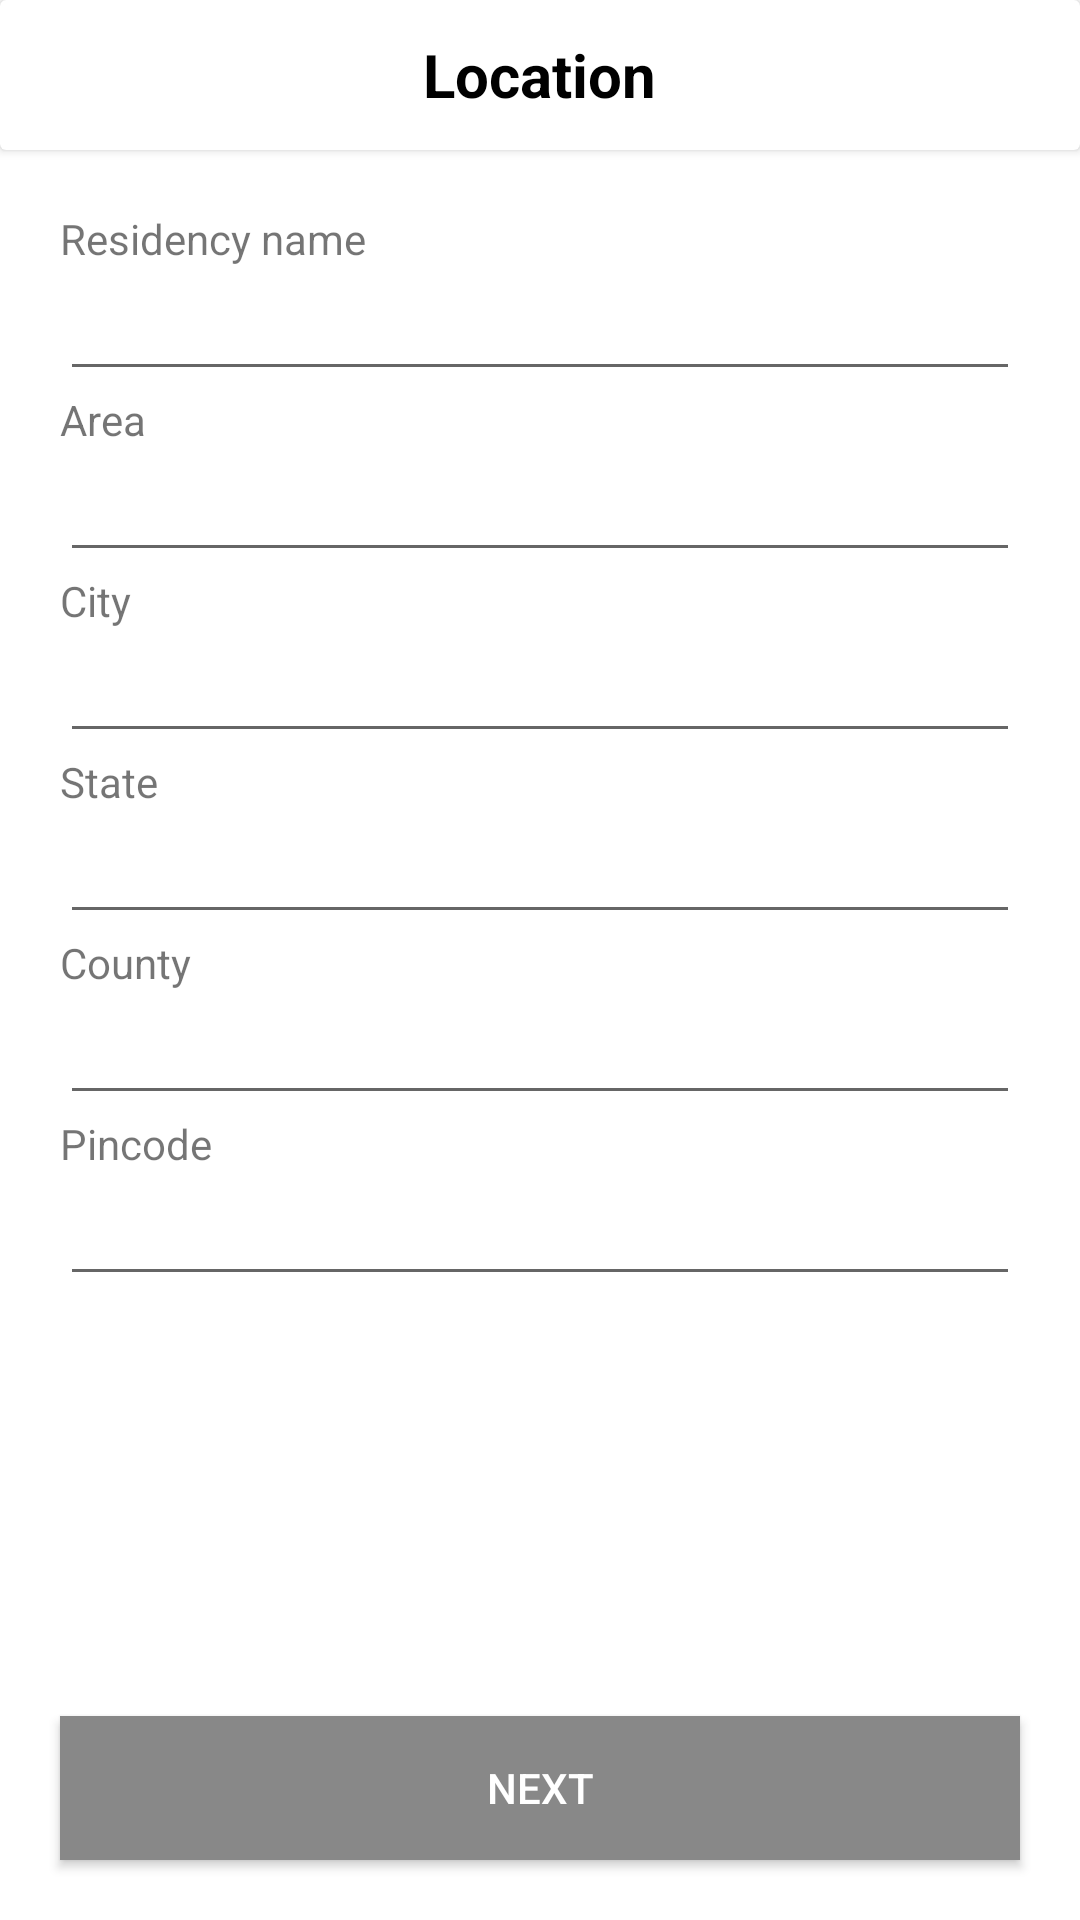

This screen was rendered from an Android layout file. Write that file and the resources it references.
<!-- AndroidManifest.xml: application theme AppTheme -->
<!-- res/layout/activity_rs_resident_info_add.xml -->
<?xml version="1.0" encoding="utf-8"?>
<RelativeLayout xmlns:android="http://schemas.android.com/apk/res/android"
    xmlns:app="http://schemas.android.com/apk/res-auto"
    xmlns:tools="http://schemas.android.com/tools"
    android:layout_width="match_parent"
    android:layout_height="match_parent"
    android:background="@color/white"
    android:orientation="vertical"
    tools:context=".ResidencySecretery.RSResidentInfoAddActivity">

    <LinearLayout
        android:layout_width="match_parent"
        android:layout_height="wrap_content"
        android:orientation="vertical">

        <androidx.cardview.widget.CardView
            android:layout_width="match_parent"
            android:layout_height="50dp">

            <ImageView
                android:layout_width="wrap_content"
                android:layout_height="wrap_content"
                android:layout_gravity="center|start"
                android:layout_marginLeft="20dp"
                android:onClick="back"
                android:src="@drawable/ic_arrow_back_black_24dp" />


            <TextView
                android:layout_width="wrap_content"
                android:layout_height="wrap_content"
                android:layout_gravity="center"
                android:text="@string/location"
                android:textColor="@color/black"
                android:textSize="20dp"
                android:textStyle="bold" />

        </androidx.cardview.widget.CardView>

            <ScrollView
                android:id="@+id/scrollView"
                android:layout_width="fill_parent"
                android:layout_height="fill_parent"
                android:animateLayoutChanges="true"
                android:layout_marginBottom="60dp"
                android:scrollbars="vertical">


                <LinearLayout
                    android:layout_width="match_parent"
                    android:layout_height="wrap_content"
                    android:orientation="vertical">


                    <LinearLayout
                        android:layout_width="match_parent"
                        android:layout_height="match_parent"
                        android:layout_margin="20dp"
                        android:orientation="vertical">


                        <TextView
                            android:layout_width="wrap_content"
                            android:layout_height="match_parent"
                            android:text="@string/residencyname" />

                        <EditText
                            android:id="@+id/et_residencyname"
                            android:layout_width="match_parent"
                            android:layout_height="wrap_content"
                            android:inputType="text" />

                        <TextView
                            android:layout_width="wrap_content"
                            android:layout_height="match_parent"
                            android:text="@string/area" />

                        <EditText
                            android:id="@+id/et_area"
                            android:layout_width="match_parent"
                            android:layout_height="wrap_content"
                            android:inputType="text" />

                        <TextView
                            android:layout_width="wrap_content"
                            android:layout_height="match_parent"
                            android:text="@string/city" />

                        <EditText
                            android:id="@+id/et_city"
                            android:layout_width="match_parent"
                            android:layout_height="wrap_content"
                            android:inputType="text" />

                        <TextView
                            android:layout_width="wrap_content"
                            android:layout_height="match_parent"
                            android:text="@string/state" />

                        <EditText
                            android:id="@+id/et_state"
                            android:layout_width="match_parent"
                            android:layout_height="wrap_content"
                            android:inputType="text" />

                        <TextView
                            android:layout_width="wrap_content"
                            android:layout_height="match_parent"
                            android:text="@string/county" />

                        <EditText
                            android:id="@+id/et_county"
                            android:layout_width="match_parent"
                            android:layout_height="wrap_content"
                            android:inputType="text" />

                        <TextView
                            android:layout_width="wrap_content"
                            android:layout_height="match_parent"
                            android:text="@string/pincode" />

                        <EditText
                            android:id="@+id/et_pincode"
                            android:layout_width="match_parent"
                            android:layout_height="wrap_content"
                            android:inputType="text" />

                    </LinearLayout>

                </LinearLayout>


            </ScrollView>

    </LinearLayout>


    <Button
        android:id="@+id/btn_next"
        android:layout_width="match_parent"
        android:layout_height="wrap_content"
        android:layout_alignParentBottom="true"
        android:background="@color/appcolor"
        android:layout_margin="20dp"
        android:enabled="true"
        android:text="@string/next"
        android:textColor="@color/white" />

</RelativeLayout>
<!-- resources referenced by this layout -->
<resources>
  <color name="appcolor">#888888</color>
  <color name="black">#000000</color>
  <color name="white">#FFFFFF</color>
  <string name="area">Area</string>
  <string name="city">City</string>
  <string name="county">County</string>
  <string name="location">Location</string>
  <string name="next">Next</string>
  <string name="pincode">Pincode</string>
  <string name="residencyname">Residency name</string>
  <string name="state">State</string>
  <style name="AppTheme" parent="Theme.AppCompat.Light.NoActionBar">
          
          <item name="colorPrimary">@color/colorPrimary</item>
          <item name="colorPrimaryDark">@color/colorPrimaryDark</item>
          <item name="colorAccent">@color/colorAccent</item>
  
  
          <item name="android:windowContentTransitions">true</item>
          <item name="windowNoTitle">true</item>
          <item name="windowActionBar">false</item>
  
      </style>
  <color name="colorPrimary">#888888</color>
  <color name="colorPrimaryDark">#888888</color>
  <color name="colorAccent">#000000</color>
</resources>
